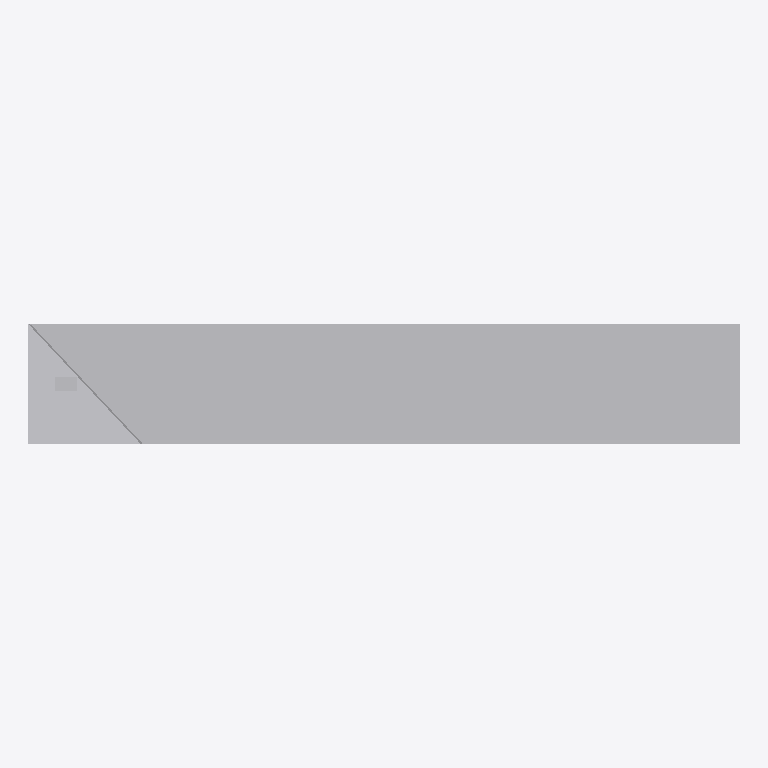
Plan cut of the same IFC building model at storey 'Level 1' (level 0.00 m, cut at 1.40 m), seen from above with north up, elements coloured by IFC class (only those large enough to see are counted): 2 other elements (light grey). Cut surfaces are drawn darker.
Extent 950.0 m × 160.0 m × 311.0 m (x, y, z). Storeys (1): Level 1 at 0.00 m. Elements (3): 1 IfcBuildingElementProxy, 1 IfcGeographicElement, 1 IfcTransportElement.

HEADER;
FILE_DESCRIPTION(('ViewDefinition [CoordinationView]'),'2;1');
FILE_NAME('','2026-11-06T09:27:03',(''),(''),'IfcOpenShell 0.8.0','IfcOpenShell 0.8.0','');
FILE_SCHEMA(('IFC4'));
ENDSEC;
DATA;
#9=IFCPROJECT('2__cB4dsHC4QWbsW84z_kc',$,'Project',$,$,$,$,(#8),#5);
#10=IFCSITE('0CVPKe7A98XRPhizByRVl1',$,'Site',$,$,$,$,$,.ELEMENT.,$,$,$,$,$);
#12=IFCBUILDING('2dLRHSuO54e8yg_d$roVQL',$,'Building',$,$,$,$,$,.ELEMENT.,$,$,$);
#14=IFCBUILDINGSTOREY('0j0MRerQ12Hvt0bWcwx6qw',$,'Level 1',$,$,$,$,$,.ELEMENT.,0.0);
#16=IFCGEOGRAPHICELEMENT('2G0944of9FbgIuoJRhYp0p',$,'Toposolid',$,$,#35,#125,$,.TERRAIN.);
#21=IFCTRANSPORTELEMENT('2Za09DHNf3Kvh59rbiwUtH',$,'Ropeway',$,'Ropeway',#170,#175,$,.USERDEFINED.);
ENDSEC;
